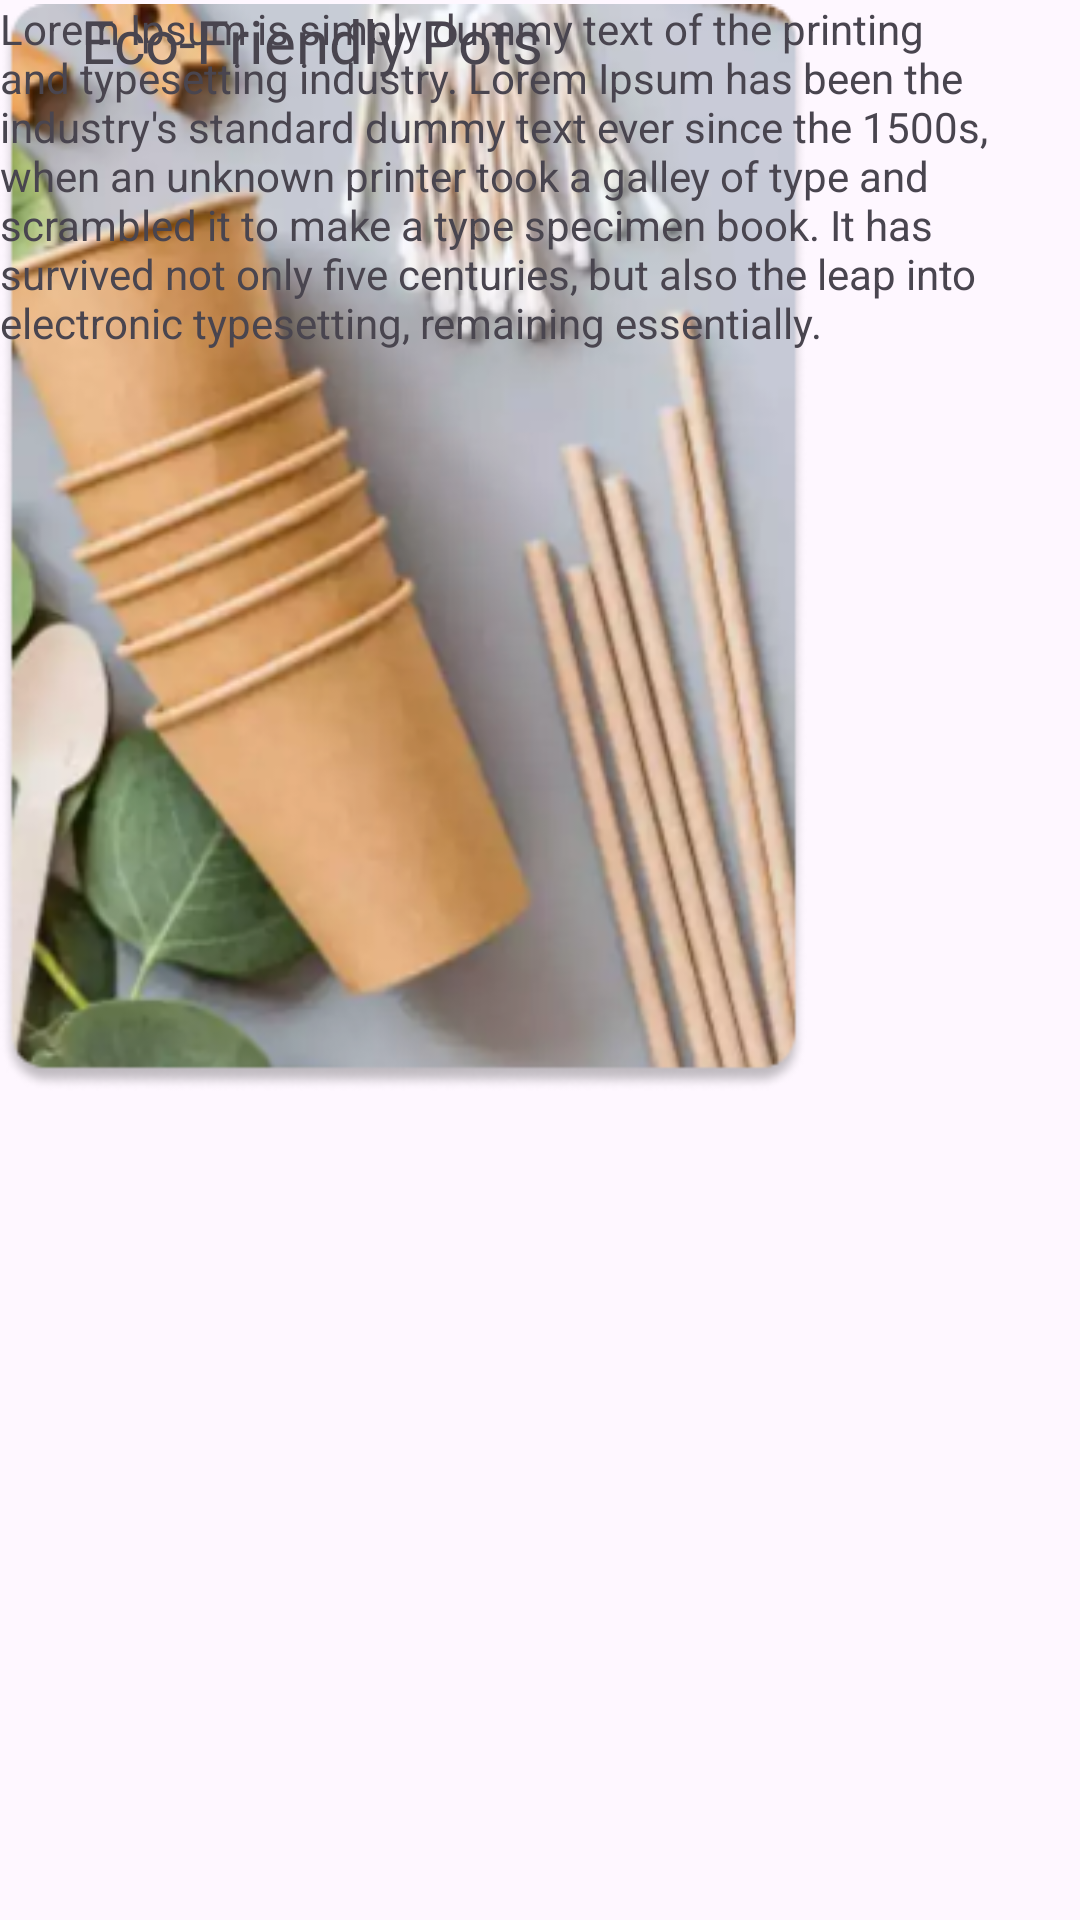

Reconstruct the res/layout file that produces this screen, plus the resources it refers to.
<!-- AndroidManifest.xml: application theme Theme.GreenSteps -->
<!-- res/layout/activity_plastic_alternatives_two.xml -->
<?xml version="1.0" encoding="utf-8"?>
<androidx.constraintlayout.widget.ConstraintLayout xmlns:android="http://schemas.android.com/apk/res/android"
    xmlns:app="http://schemas.android.com/apk/res-auto"
    xmlns:tools="http://schemas.android.com/tools"
    android:id="@+id/ConstraintLayout"
    android:layout_width="match_parent"
    android:layout_height="match_parent"
    tools:context=".plastic_alternatives_two_activity">

    <ImageView
        android:id="@+id/imageView14"
        android:layout_width="wrap_content"
        android:layout_height="wrap_content"
        app:layout_constraintBottom_toBottomOf="parent"
        app:layout_constraintEnd_toEndOf="parent"
        app:layout_constraintHorizontal_bias="0.041"
        app:layout_constraintStart_toStartOf="parent"
        app:layout_constraintTop_toTopOf="parent"
        app:layout_constraintVertical_bias="0.019"
        app:srcCompat="@drawable/baseline_arrow_back_ios_24" />

    <TextView
        android:id="@+id/textView11"
        android:layout_width="202dp"
        android:layout_height="22dp"
        android:fontFamily="@font/open_sans_bold"
        android:text="Plastic Alternatives"
        android:textSize="20sp"
        app:layout_constraintEnd_toEndOf="parent"
        app:layout_constraintHorizontal_bias="0.498"
        app:layout_constraintStart_toStartOf="parent"
        tools:ignore="MissingConstraints"
        tools:layout_editor_absoluteY="16dp" />

    <ImageView
        android:id="@+id/imageView66"
        android:layout_width="269dp"
        android:layout_height="365dp"
        app:srcCompat="@drawable/glass"
        tools:layout_editor_absoluteX="71dp"
        tools:layout_editor_absoluteY="65dp" />

    <TextView
        android:id="@+id/textView68"
        android:layout_width="208dp"
        android:layout_height="40dp"
        android:fontFamily="@font/archivo_black"
        android:text="Eco-Friendly Pots"
        android:textAlignment="center"
        android:textSize="20sp"
        tools:layout_editor_absoluteX="101dp"
        tools:layout_editor_absoluteY="451dp" />

    <TextView
        android:id="@+id/textView69"
        android:layout_width="333dp"
        android:layout_height="162dp"
        android:text="Lorem Ipsum is simply dummy text of the printing and typesetting industry. Lorem Ipsum has been the industry's standard dummy text ever since the 1500s, when an unknown printer took a galley of type and scrambled it to make a type specimen book. It has survived not only five centuries, but also the leap into electronic typesetting, remaining essentially."
        tools:layout_editor_absoluteX="39dp"
        tools:layout_editor_absoluteY="498dp" />

</androidx.constraintlayout.widget.ConstraintLayout>
<!-- resources referenced by this layout -->
<resources>
  <!-- drawable glass: png bitmap (drawable, 151110 bytes) -->
  <style name="Theme.GreenSteps" parent="Base.Theme.GreenSteps" />
  <style name="Base.Theme.GreenSteps" parent="Theme.Material3.DayNight.NoActionBar">
          
          
      </style>
</resources>
